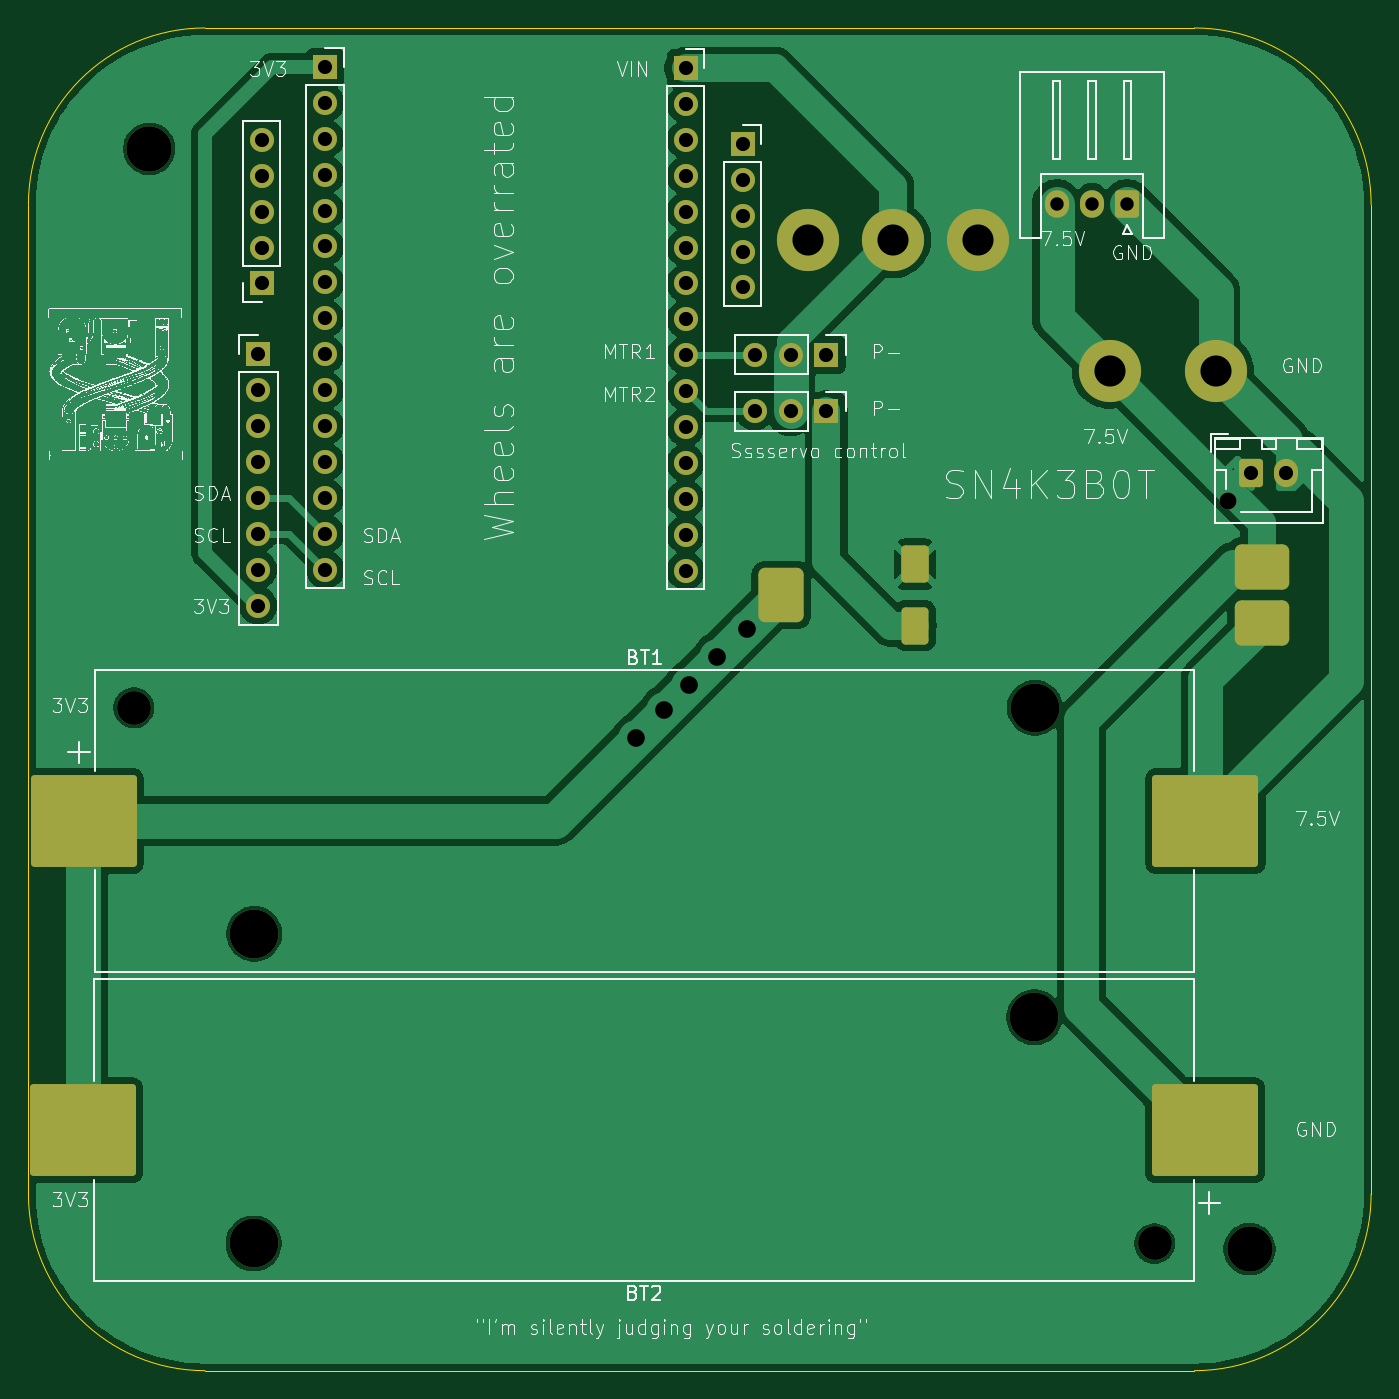
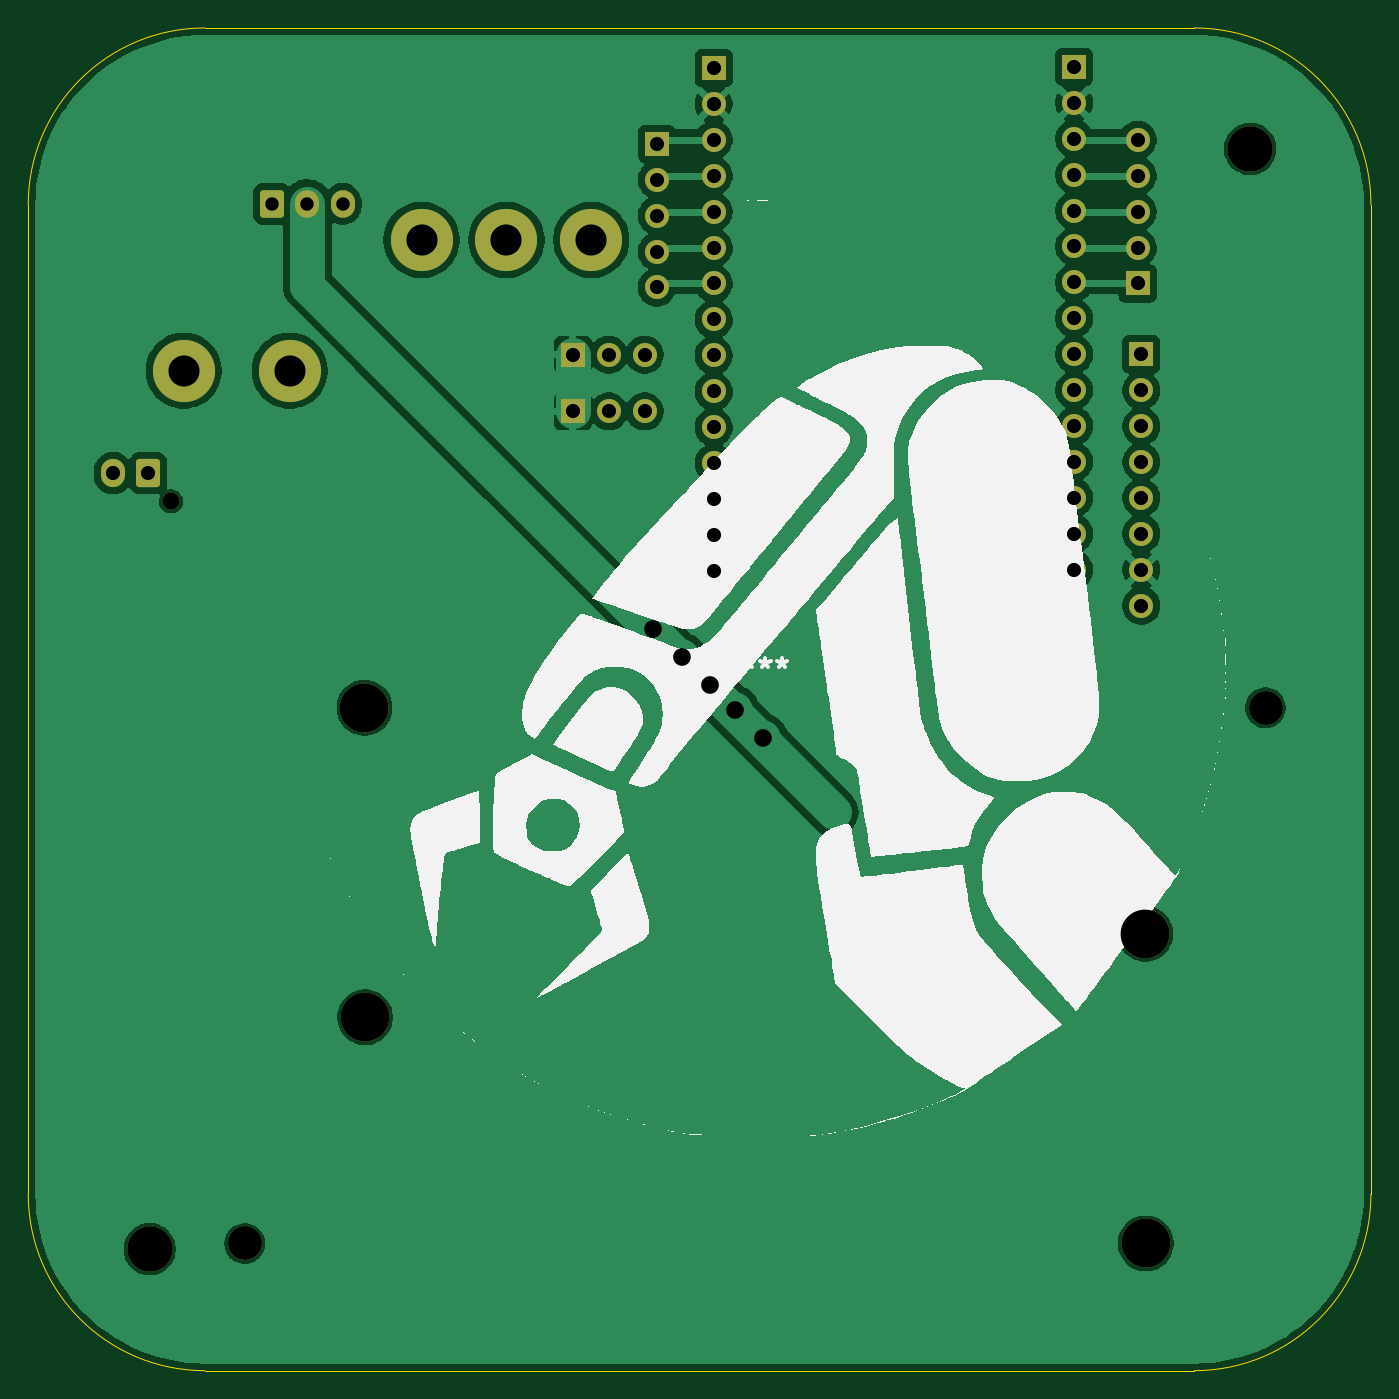
Circuit board: 11 layer files. Board 95.0 x 95.0 mm.
- bottom_copper: snake_pcb_3-B_Cu.gbr (111446 bytes)
- bottom_mask: snake_pcb_3-B_Mask.gbr (3697 bytes)
- paste: snake_pcb_3-B_Paste.gbr (454 bytes)
- bottom_silk: snake_pcb_3-B_Silkscreen.gbr (74911 bytes)
- outline: snake_pcb_3-Edge_Cuts.gbr (998 bytes)
- top_copper: snake_pcb_3-F_Cu.gbr (81416 bytes)
- top_mask: snake_pcb_3-F_Mask.gbr (4603 bytes)
- paste: snake_pcb_3-F_Paste.gbr (1941 bytes)
- top_silk: snake_pcb_3-F_Silkscreen.gbr (481787 bytes)
- drill: snake_pcb_3-NPTH.drl (657 bytes)
- drill: snake_pcb_3-PTH.drl (1493 bytes)

=== bottom_copper: snake_pcb_3-B_Cu.gbr (111446 bytes, source omitted) ===
=== bottom_mask: snake_pcb_3-B_Mask.gbr ===
%TF.GenerationSoftware,KiCad,Pcbnew,9.0.3*%
%TF.CreationDate,2025-12-24T22:58:55+05:30*%
%TF.ProjectId,snake_pcb_3,736e616b-655f-4706-9362-5f332e6b6963,rev?*%
%TF.SameCoordinates,Original*%
%TF.FileFunction,Soldermask,Bot*%
%TF.FilePolarity,Negative*%
%FSLAX46Y46*%
G04 Gerber Fmt 4.6, Leading zero omitted, Abs format (unit mm)*
G04 Created by KiCad (PCBNEW 9.0.3) date 2025-12-24 22:58:55*
%MOMM*%
%LPD*%
G01*
G04 APERTURE LIST*
G04 Aperture macros list*
%AMRoundRect*
0 Rectangle with rounded corners*
0 $1 Rounding radius*
0 $2 $3 $4 $5 $6 $7 $8 $9 X,Y pos of 4 corners*
0 Add a 4 corners polygon primitive as box body*
4,1,4,$2,$3,$4,$5,$6,$7,$8,$9,$2,$3,0*
0 Add four circle primitives for the rounded corners*
1,1,$1+$1,$2,$3*
1,1,$1+$1,$4,$5*
1,1,$1+$1,$6,$7*
1,1,$1+$1,$8,$9*
0 Add four rect primitives between the rounded corners*
20,1,$1+$1,$2,$3,$4,$5,0*
20,1,$1+$1,$4,$5,$6,$7,0*
20,1,$1+$1,$6,$7,$8,$9,0*
20,1,$1+$1,$8,$9,$2,$3,0*%
G04 Aperture macros list end*
%ADD10C,3.200000*%
%ADD11RoundRect,0.250000X0.600000X0.725000X-0.600000X0.725000X-0.600000X-0.725000X0.600000X-0.725000X0*%
%ADD12O,1.700000X1.950000*%
%ADD13R,1.700000X1.700000*%
%ADD14C,1.700000*%
%ADD15C,4.400000*%
%ADD16C,2.390000*%
%ADD17C,3.450000*%
%ADD18C,1.200000*%
%ADD19RoundRect,0.250000X-0.600000X-0.750000X0.600000X-0.750000X0.600000X0.750000X-0.600000X0.750000X0*%
%ADD20O,1.700000X2.000000*%
G04 APERTURE END LIST*
D10*
%TO.C,H7*%
X186050000Y-61050000D03*
%TD*%
D11*
%TO.C,J1*%
X255250000Y-64945000D03*
D12*
X252750000Y-64945000D03*
X250250000Y-64945000D03*
%TD*%
D13*
%TO.C,J6*%
X233960000Y-75620000D03*
D14*
X231420000Y-75620000D03*
X228880000Y-75620000D03*
%TD*%
D15*
%TO.C,H5*%
X261500000Y-76750000D03*
%TD*%
D16*
%TO.C,BT1*%
X184960000Y-100600000D03*
D17*
X193470000Y-116600000D03*
X248710000Y-100600000D03*
%TD*%
D13*
%TO.C,J8*%
X228025000Y-60700000D03*
D14*
X228025000Y-63240000D03*
X228025000Y-65780000D03*
X228025000Y-68320000D03*
X228025000Y-70860000D03*
%TD*%
D15*
%TO.C,H3*%
X232668353Y-67500000D03*
%TD*%
D13*
%TO.C,J7*%
X233960000Y-79620000D03*
D14*
X231420000Y-79620000D03*
X228880000Y-79620000D03*
%TD*%
D10*
%TO.C,H6*%
X263900000Y-138900000D03*
%TD*%
D15*
%TO.C,H1*%
X238668353Y-67500000D03*
%TD*%
%TO.C,H4*%
X254000000Y-76750000D03*
%TD*%
D13*
%TO.C,J5*%
X224000000Y-55340000D03*
D14*
X224000000Y-57880000D03*
X224000000Y-60420000D03*
X224000000Y-62960000D03*
X224000000Y-65500000D03*
X224000000Y-68040000D03*
X224000000Y-70580000D03*
X224000000Y-73120000D03*
X224000000Y-75660000D03*
X224000000Y-78200000D03*
X224000000Y-80740000D03*
X224000000Y-83280000D03*
X224000000Y-85820000D03*
X224000000Y-88360000D03*
X224000000Y-90900000D03*
%TD*%
D13*
%TO.C,J3*%
X194000000Y-70580000D03*
D14*
X194000000Y-68040000D03*
X194000000Y-65500000D03*
X194000000Y-62960000D03*
X194000000Y-60420000D03*
%TD*%
D16*
%TO.C,BT2*%
X257180000Y-138500000D03*
D17*
X248670000Y-122500000D03*
X193430000Y-138500000D03*
%TD*%
D13*
%TO.C,J4*%
X198500000Y-55260000D03*
D14*
X198500000Y-57800000D03*
X198500000Y-60340000D03*
X198500000Y-62880000D03*
X198500000Y-65420000D03*
X198500000Y-67960000D03*
X198500000Y-70500000D03*
X198500000Y-73040000D03*
X198500000Y-75580000D03*
X198500000Y-78120000D03*
X198500000Y-80660000D03*
X198500000Y-83200000D03*
X198500000Y-85740000D03*
X198500000Y-88280000D03*
X198500000Y-90820000D03*
%TD*%
D18*
%TO.C,J9*%
X262400000Y-86000000D03*
D19*
X264000000Y-84000000D03*
D20*
X266500000Y-84000000D03*
%TD*%
D13*
%TO.C,J2*%
X193750000Y-75590000D03*
D14*
X193750000Y-78130000D03*
X193750000Y-80670000D03*
X193750000Y-83210000D03*
X193750000Y-85750000D03*
X193750000Y-88290000D03*
X193750000Y-90830000D03*
X193750000Y-93370000D03*
%TD*%
D15*
%TO.C,H2*%
X244668353Y-67500000D03*
%TD*%
M02*

=== paste: snake_pcb_3-B_Paste.gbr ===
%TF.GenerationSoftware,KiCad,Pcbnew,9.0.3*%
%TF.CreationDate,2025-12-24T22:58:54+05:30*%
%TF.ProjectId,snake_pcb_3,736e616b-655f-4706-9362-5f332e6b6963,rev?*%
%TF.SameCoordinates,Original*%
%TF.FileFunction,Paste,Bot*%
%TF.FilePolarity,Positive*%
%FSLAX46Y46*%
G04 Gerber Fmt 4.6, Leading zero omitted, Abs format (unit mm)*
G04 Created by KiCad (PCBNEW 9.0.3) date 2025-12-24 22:58:54*
%MOMM*%
%LPD*%
G01*
G04 APERTURE LIST*
G04 APERTURE END LIST*
M02*

=== bottom_silk: snake_pcb_3-B_Silkscreen.gbr (74911 bytes, source omitted) ===
=== outline: snake_pcb_3-Edge_Cuts.gbr ===
%TF.GenerationSoftware,KiCad,Pcbnew,9.0.3*%
%TF.CreationDate,2025-12-24T22:58:55+05:30*%
%TF.ProjectId,snake_pcb_3,736e616b-655f-4706-9362-5f332e6b6963,rev?*%
%TF.SameCoordinates,Original*%
%TF.FileFunction,Profile,NP*%
%FSLAX46Y46*%
G04 Gerber Fmt 4.6, Leading zero omitted, Abs format (unit mm)*
G04 Created by KiCad (PCBNEW 9.0.3) date 2025-12-24 22:58:55*
%MOMM*%
%LPD*%
G01*
G04 APERTURE LIST*
%TA.AperFunction,Profile*%
%ADD10C,0.050000*%
%TD*%
G04 APERTURE END LIST*
D10*
X190000000Y-147500000D02*
G75*
G02*
X177500000Y-135000000I0J12500000D01*
G01*
X177500000Y-135000000D02*
X177500000Y-65000000D01*
X260000000Y-52500000D02*
G75*
G02*
X272500000Y-65000000I0J-12500000D01*
G01*
X272500000Y-135000000D02*
X272500000Y-65000000D01*
X177500000Y-65000000D02*
G75*
G02*
X190000000Y-52500000I12500000J0D01*
G01*
X260000000Y-52500000D02*
X190000000Y-52500000D01*
X272500000Y-135000000D02*
G75*
G02*
X260000000Y-147500000I-12500000J0D01*
G01*
X260000000Y-147500000D02*
X190000000Y-147500000D01*
M02*

=== top_copper: snake_pcb_3-F_Cu.gbr (81416 bytes, source omitted) ===
=== top_mask: snake_pcb_3-F_Mask.gbr ===
%TF.GenerationSoftware,KiCad,Pcbnew,9.0.3*%
%TF.CreationDate,2025-12-24T22:58:55+05:30*%
%TF.ProjectId,snake_pcb_3,736e616b-655f-4706-9362-5f332e6b6963,rev?*%
%TF.SameCoordinates,Original*%
%TF.FileFunction,Soldermask,Top*%
%TF.FilePolarity,Negative*%
%FSLAX46Y46*%
G04 Gerber Fmt 4.6, Leading zero omitted, Abs format (unit mm)*
G04 Created by KiCad (PCBNEW 9.0.3) date 2025-12-24 22:58:55*
%MOMM*%
%LPD*%
G01*
G04 APERTURE LIST*
G04 Aperture macros list*
%AMRoundRect*
0 Rectangle with rounded corners*
0 $1 Rounding radius*
0 $2 $3 $4 $5 $6 $7 $8 $9 X,Y pos of 4 corners*
0 Add a 4 corners polygon primitive as box body*
4,1,4,$2,$3,$4,$5,$6,$7,$8,$9,$2,$3,0*
0 Add four circle primitives for the rounded corners*
1,1,$1+$1,$2,$3*
1,1,$1+$1,$4,$5*
1,1,$1+$1,$6,$7*
1,1,$1+$1,$8,$9*
0 Add four rect primitives between the rounded corners*
20,1,$1+$1,$2,$3,$4,$5,0*
20,1,$1+$1,$4,$5,$6,$7,0*
20,1,$1+$1,$6,$7,$8,$9,0*
20,1,$1+$1,$8,$9,$2,$3,0*%
G04 Aperture macros list end*
%ADD10C,3.200000*%
%ADD11RoundRect,0.250000X0.600000X0.725000X-0.600000X0.725000X-0.600000X-0.725000X0.600000X-0.725000X0*%
%ADD12O,1.700000X1.950000*%
%ADD13R,1.700000X1.700000*%
%ADD14C,1.700000*%
%ADD15C,4.400000*%
%ADD16C,2.390000*%
%ADD17C,3.450000*%
%ADD18RoundRect,0.250003X-3.499997X-2.999997X3.499997X-2.999997X3.499997X2.999997X-3.499997X2.999997X0*%
%ADD19RoundRect,0.480000X1.445000X1.120000X-1.445000X1.120000X-1.445000X-1.120000X1.445000X-1.120000X0*%
%ADD20RoundRect,0.480000X-1.120000X1.445000X-1.120000X-1.445000X1.120000X-1.445000X1.120000X1.445000X0*%
%ADD21RoundRect,0.285750X0.666750X1.031750X-0.666750X1.031750X-0.666750X-1.031750X0.666750X-1.031750X0*%
%ADD22RoundRect,0.292875X0.683375X1.024625X-0.683375X1.024625X-0.683375X-1.024625X0.683375X-1.024625X0*%
%ADD23RoundRect,0.250003X3.499997X2.999997X-3.499997X2.999997X-3.499997X-2.999997X3.499997X-2.999997X0*%
%ADD24C,1.200000*%
%ADD25RoundRect,0.250000X-0.600000X-0.750000X0.600000X-0.750000X0.600000X0.750000X-0.600000X0.750000X0*%
%ADD26O,1.700000X2.000000*%
G04 APERTURE END LIST*
D10*
%TO.C,H7*%
X186050000Y-61050000D03*
%TD*%
D11*
%TO.C,J1*%
X255250000Y-64945000D03*
D12*
X252750000Y-64945000D03*
X250250000Y-64945000D03*
%TD*%
D13*
%TO.C,J6*%
X233960000Y-75620000D03*
D14*
X231420000Y-75620000D03*
X228880000Y-75620000D03*
%TD*%
D15*
%TO.C,H5*%
X261500000Y-76750000D03*
%TD*%
D16*
%TO.C,BT1*%
X184960000Y-100600000D03*
D17*
X193470000Y-116600000D03*
X248710000Y-100600000D03*
D18*
X181400000Y-108600000D03*
X260780000Y-108600000D03*
%TD*%
D13*
%TO.C,J8*%
X228025000Y-60700000D03*
D14*
X228025000Y-63240000D03*
X228025000Y-65780000D03*
X228025000Y-68320000D03*
X228025000Y-70860000D03*
%TD*%
D15*
%TO.C,H3*%
X232668353Y-67500000D03*
%TD*%
D13*
%TO.C,J7*%
X233960000Y-79620000D03*
D14*
X231420000Y-79620000D03*
X228880000Y-79620000D03*
%TD*%
D19*
%TO.C,U1*%
X264750000Y-94612500D03*
X264750000Y-90612500D03*
D20*
X230750000Y-92612500D03*
D21*
X240250000Y-94795000D03*
D22*
X240226250Y-90430000D03*
%TD*%
D10*
%TO.C,H6*%
X263900000Y-138900000D03*
%TD*%
D15*
%TO.C,H1*%
X238668353Y-67500000D03*
%TD*%
%TO.C,H4*%
X254000000Y-76750000D03*
%TD*%
D13*
%TO.C,J5*%
X224000000Y-55340000D03*
D14*
X224000000Y-57880000D03*
X224000000Y-60420000D03*
X224000000Y-62960000D03*
X224000000Y-65500000D03*
X224000000Y-68040000D03*
X224000000Y-70580000D03*
X224000000Y-73120000D03*
X224000000Y-75660000D03*
X224000000Y-78200000D03*
X224000000Y-80740000D03*
X224000000Y-83280000D03*
X224000000Y-85820000D03*
X224000000Y-88360000D03*
X224000000Y-90900000D03*
%TD*%
D13*
%TO.C,J3*%
X194000000Y-70580000D03*
D14*
X194000000Y-68040000D03*
X194000000Y-65500000D03*
X194000000Y-62960000D03*
X194000000Y-60420000D03*
%TD*%
D16*
%TO.C,BT2*%
X257180000Y-138500000D03*
D17*
X248670000Y-122500000D03*
X193430000Y-138500000D03*
D23*
X260740000Y-130500000D03*
X181360000Y-130500000D03*
%TD*%
D13*
%TO.C,J4*%
X198500000Y-55260000D03*
D14*
X198500000Y-57800000D03*
X198500000Y-60340000D03*
X198500000Y-62880000D03*
X198500000Y-65420000D03*
X198500000Y-67960000D03*
X198500000Y-70500000D03*
X198500000Y-73040000D03*
X198500000Y-75580000D03*
X198500000Y-78120000D03*
X198500000Y-80660000D03*
X198500000Y-83200000D03*
X198500000Y-85740000D03*
X198500000Y-88280000D03*
X198500000Y-90820000D03*
%TD*%
D24*
%TO.C,J9*%
X262400000Y-86000000D03*
D25*
X264000000Y-84000000D03*
D26*
X266500000Y-84000000D03*
%TD*%
D13*
%TO.C,J2*%
X193750000Y-75590000D03*
D14*
X193750000Y-78130000D03*
X193750000Y-80670000D03*
X193750000Y-83210000D03*
X193750000Y-85750000D03*
X193750000Y-88290000D03*
X193750000Y-90830000D03*
X193750000Y-93370000D03*
%TD*%
D15*
%TO.C,H2*%
X244668353Y-67500000D03*
%TD*%
M02*

=== paste: snake_pcb_3-F_Paste.gbr (1941 bytes, source withheld) ===
=== top_silk: snake_pcb_3-F_Silkscreen.gbr (481787 bytes, source omitted) ===
=== drill: snake_pcb_3-NPTH.drl ===
M48
; DRILL file {KiCad 9.0.3} date 2025-12-24T22:58:58+0530
; FORMAT={-:-/ absolute / metric / decimal}
; #@! TF.CreationDate,2025-12-24T22:58:58+05:30
; #@! TF.GenerationSoftware,Kicad,Pcbnew,9.0.3
; #@! TF.FileFunction,NonPlated,1,2,NPTH
FMAT,2
METRIC
; #@! TA.AperFunction,NonPlated,NPTH,ComponentDrill
T1C1.200
; #@! TA.AperFunction,NonPlated,NPTH,ComponentDrill
T2C2.390
; #@! TA.AperFunction,NonPlated,NPTH,ComponentDrill
T3C3.200
; #@! TA.AperFunction,NonPlated,NPTH,ComponentDrill
T4C3.450
%
G90
G05
T1
X262.4Y-86.0
T2
X184.96Y-100.6
X257.18Y-138.5
T3
X186.05Y-61.05
X263.9Y-138.9
T4
X193.43Y-138.5
X193.47Y-116.6
X248.67Y-122.5
X248.71Y-100.6
M30

=== drill: snake_pcb_3-PTH.drl ===
M48
; DRILL file {KiCad 9.0.3} date 2025-12-24T22:58:58+0530
; FORMAT={-:-/ absolute / metric / decimal}
; #@! TF.CreationDate,2025-12-24T22:58:58+05:30
; #@! TF.GenerationSoftware,Kicad,Pcbnew,9.0.3
; #@! TF.FileFunction,Plated,1,2,PTH
FMAT,2
METRIC
; #@! TA.AperFunction,Plated,PTH,ComponentDrill
T1C0.950
; #@! TA.AperFunction,Plated,PTH,ComponentDrill
T2C1.000
; #@! TA.AperFunction,Plated,PTH,ViaDrill
T3C1.250
; #@! TA.AperFunction,Plated,PTH,ComponentDrill
T4C2.200
%
G90
G05
T1
X250.25Y-64.945
X252.75Y-64.945
X255.25Y-64.945
T2
X193.75Y-75.59
X193.75Y-78.13
X193.75Y-80.67
X193.75Y-83.21
X193.75Y-85.75
X193.75Y-88.29
X193.75Y-90.83
X193.75Y-93.37
X194.0Y-60.42
X194.0Y-62.96
X194.0Y-65.5
X194.0Y-68.04
X194.0Y-70.58
X198.5Y-55.26
X198.5Y-57.8
X198.5Y-60.34
X198.5Y-62.88
X198.5Y-65.42
X198.5Y-67.96
X198.5Y-70.5
X198.5Y-73.04
X198.5Y-75.58
X198.5Y-78.12
X198.5Y-80.66
X198.5Y-83.2
X198.5Y-85.74
X198.5Y-88.28
X198.5Y-90.82
X224.0Y-55.34
X224.0Y-57.88
X224.0Y-60.42
X224.0Y-62.96
X224.0Y-65.5
X224.0Y-68.04
X224.0Y-70.58
X224.0Y-73.12
X224.0Y-75.66
X224.0Y-78.2
X224.0Y-80.74
X224.0Y-83.28
X224.0Y-85.82
X224.0Y-88.36
X224.0Y-90.9
X228.025Y-60.7
X228.025Y-63.24
X228.025Y-65.78
X228.025Y-68.32
X228.025Y-70.86
X228.88Y-75.62
X228.88Y-79.62
X231.42Y-75.62
X231.42Y-79.62
X233.96Y-75.62
X233.96Y-79.62
X264.0Y-84.0
X266.5Y-84.0
T3
X220.5Y-102.75
X222.5Y-100.75
X224.25Y-99.0
X226.25Y-97.0
X228.306Y-95.056
T4
X232.668Y-67.5
X238.668Y-67.5
X244.668Y-67.5
X254.0Y-76.75
X261.5Y-76.75
M30

